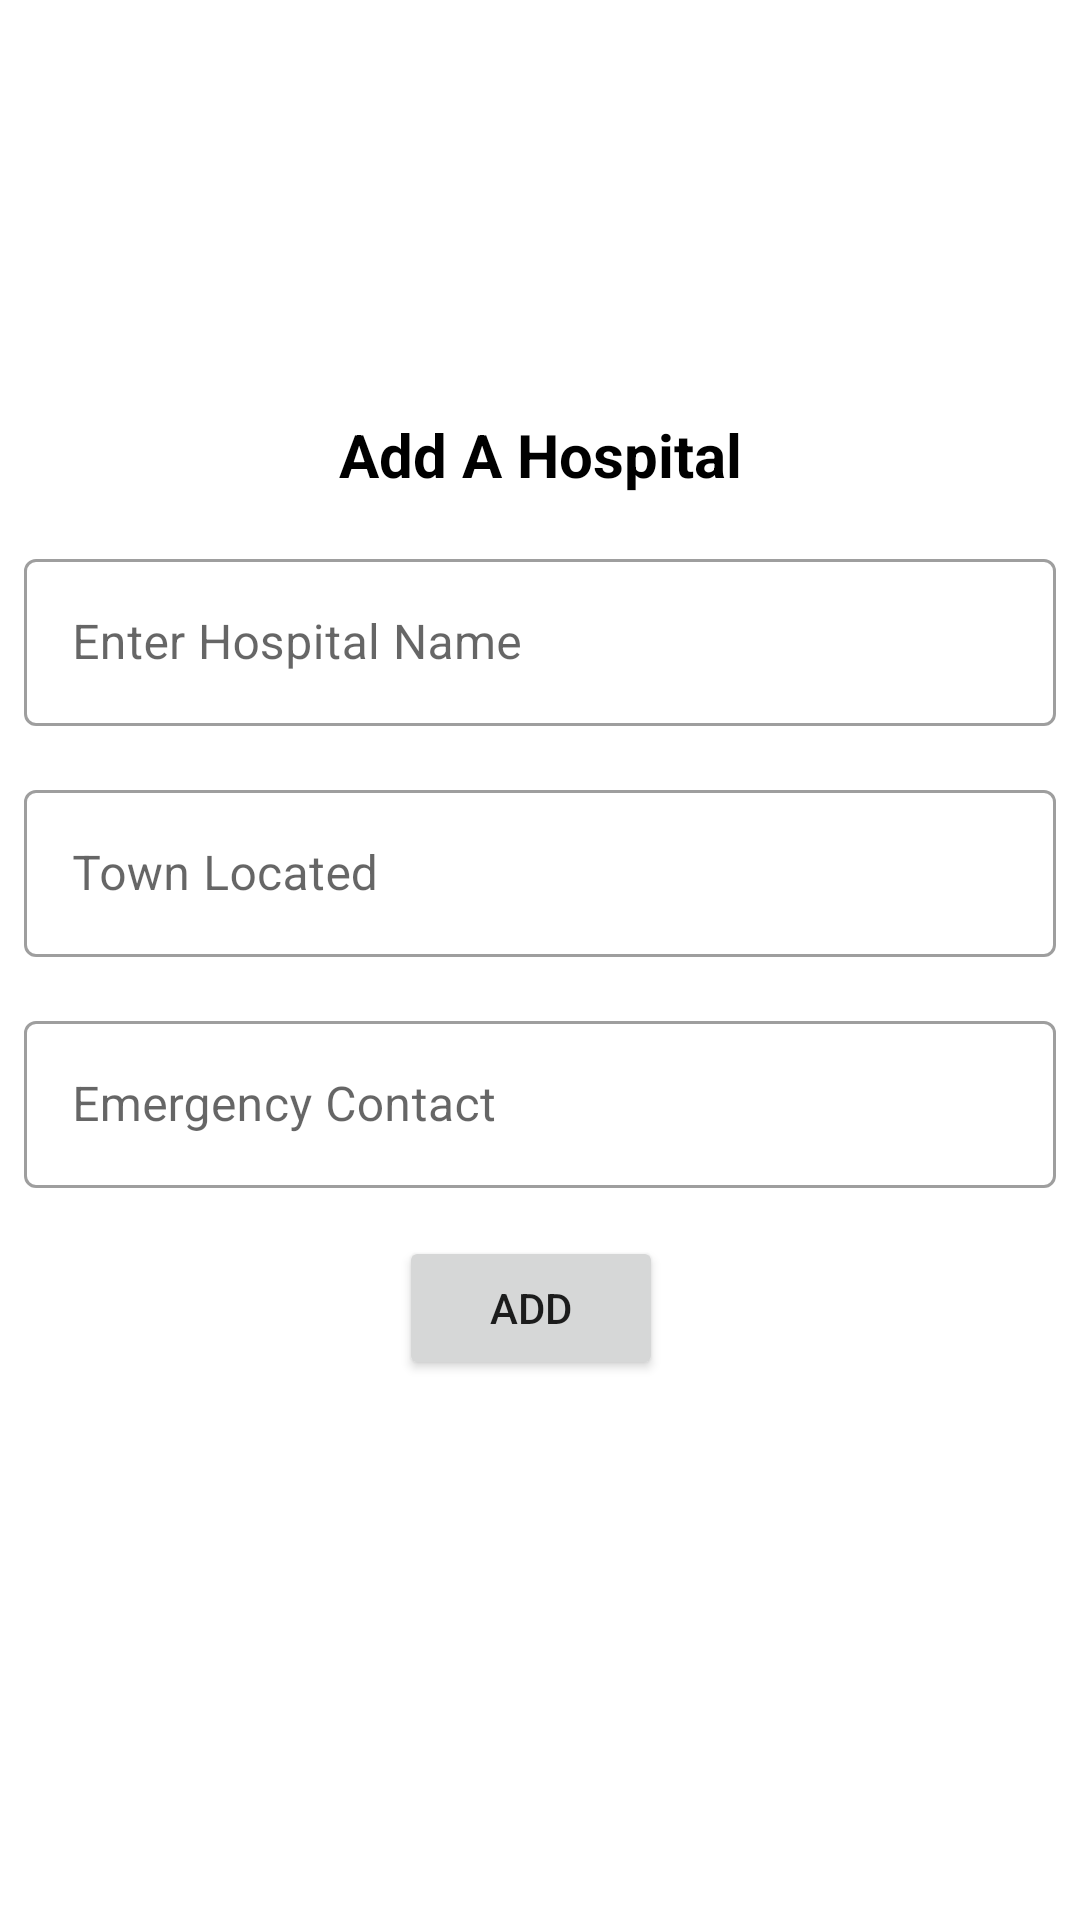

Reconstruct the res/layout file that produces this screen, plus the resources it refers to.
<!-- AndroidManifest.xml: application theme Theme.GoSafe -->
<!-- res/layout/admin_add_hospital.xml -->
<?xml version="1.0" encoding="utf-8"?>
<androidx.constraintlayout.widget.ConstraintLayout xmlns:android="http://schemas.android.com/apk/res/android"
    xmlns:app="http://schemas.android.com/apk/res-auto"
    xmlns:tools="http://schemas.android.com/tools"
    android:layout_width="match_parent"
    android:layout_height="match_parent">

    <TextView
        android:id="@+id/textView12"
        android:layout_width="wrap_content"
        android:layout_height="wrap_content"
        android:layout_marginStart="8dp"
        android:layout_marginTop="250dp"
        android:layout_marginEnd="8dp"
        android:layout_marginBottom="8dp"
        android:text="Add A Hospital"
        android:textColor="@color/black"
        android:textColorHint="@color/black"
        android:textSize="20sp"
        android:textStyle="bold"
        app:layout_constraintBottom_toTopOf="@+id/txt_hospital_name_layout"
        app:layout_constraintEnd_toEndOf="parent"
        app:layout_constraintStart_toStartOf="parent"
        app:layout_constraintTop_toTopOf="parent" />

    <com.google.android.material.textfield.TextInputLayout
        android:id="@+id/txt_hospital_name_layout"
        style="@style/Widget.MaterialComponents.TextInputLayout.OutlinedBox"
        android:layout_width="match_parent"
        android:layout_height="wrap_content"
        android:layout_marginStart="8dp"
        android:layout_marginTop="8dp"
        android:layout_marginEnd="8dp"
        android:layout_marginBottom="8dp"
        android:visibility="visible"
        app:layout_constraintBottom_toTopOf="@+id/txt_hospital_location_layout"
        app:layout_constraintEnd_toEndOf="parent"
        app:layout_constraintStart_toStartOf="parent"
        app:layout_constraintTop_toBottomOf="@+id/textView12">

        <com.google.android.material.textfield.TextInputEditText
            android:id="@+id/txt_hospital_name"
            android:layout_width="match_parent"
            android:layout_height="wrap_content"
            android:hint="Enter Hospital Name"
             />
    </com.google.android.material.textfield.TextInputLayout>

    <com.google.android.material.textfield.TextInputLayout
        style="@style/Widget.MaterialComponents.TextInputLayout.OutlinedBox"
        android:id="@+id/txt_hospital_location_layout"
        android:layout_width="match_parent"
        android:layout_height="wrap_content"
        android:layout_marginStart="8dp"
        android:layout_marginTop="8dp"
        android:layout_marginEnd="8dp"
        android:layout_marginBottom="8dp"
        app:layout_constraintBottom_toTopOf="@+id/txt_hospital_phonenumber_layout"
        app:layout_constraintEnd_toEndOf="parent"
        app:layout_constraintStart_toStartOf="parent"
        app:layout_constraintTop_toBottomOf="@+id/txt_hospital_name_layout">

        <com.google.android.material.textfield.TextInputEditText
            android:id="@+id/txt_hospital_location"
            android:layout_width="match_parent"
            android:layout_height="wrap_content"
            android:hint="Town Located"
            android:visibility="visible" />
    </com.google.android.material.textfield.TextInputLayout>

    <com.google.android.material.textfield.TextInputLayout
        style="@style/Widget.MaterialComponents.TextInputLayout.OutlinedBox"
        android:id="@+id/txt_hospital_phonenumber_layout"
        android:layout_width="match_parent"
        android:layout_height="wrap_content"
        android:layout_marginStart="8dp"
        android:layout_marginTop="8dp"
        android:layout_marginEnd="8dp"
        android:layout_marginBottom="8dp"
        app:layout_constraintBottom_toTopOf="@+id/btn_admin_add_hospital"
        app:layout_constraintEnd_toEndOf="parent"
        app:layout_constraintStart_toStartOf="parent"
        app:layout_constraintTop_toBottomOf="@+id/txt_hospital_location_layout">

        <com.google.android.material.textfield.TextInputEditText
            android:id="@+id/txt_hospital_phone"
            android:layout_width="match_parent"
            android:layout_height="wrap_content"
            android:drawableLeft="@drawable/ic_baseline_call_24"
            android:drawablePadding="10dp"
            android:hint="Emergency Contact"
            android:inputType="phone"
            tools:ignore="TouchTargetSizeCheck" />
    </com.google.android.material.textfield.TextInputLayout>

    <Button
        android:id="@+id/btn_admin_add_hospital"
        android:layout_width="wrap_content"
        android:layout_height="wrap_content"
        android:layout_marginStart="8dp"
        android:layout_marginTop="8dp"
        android:layout_marginEnd="8dp"
        android:layout_marginBottom="292dp"
        android:text="ADD"
        app:layout_constraintBottom_toBottomOf="parent"
        app:layout_constraintEnd_toEndOf="parent"
        app:layout_constraintHorizontal_bias="0.488"
        app:layout_constraintStart_toStartOf="parent"
        app:layout_constraintTop_toBottomOf="@+id/txt_hospital_phonenumber_layout" />
</androidx.constraintlayout.widget.ConstraintLayout>
<!-- resources referenced by this layout -->
<resources>
  <color name="black">#000000</color>
  <style name="Theme.GoSafe" parent="Theme.MaterialComponents.DayNight.DarkActionBar">
          
          <item name="colorPrimary">@color/purple_500</item>
          <item name="colorPrimaryVariant">@color/purple_700</item>
          <item name="colorOnPrimary">@color/white</item>
          
          <item name="colorSecondary">@color/teal_200</item>
          <item name="colorSecondaryVariant">@color/teal_700</item>
          <item name="colorOnSecondary">@color/black</item>
          
          <item name="android:statusBarColor" tools:targetApi="l">?attr/colorPrimaryVariant</item>
          
      </style>
  <color name="purple_500">#FF6200EE</color>
  <color name="purple_700">#FF3700B3</color>
  <color name="white">#FFFFFFFF</color>
  <color name="teal_200">#FF03DAC5</color>
  <color name="teal_700">#FF018786</color>
</resources>
